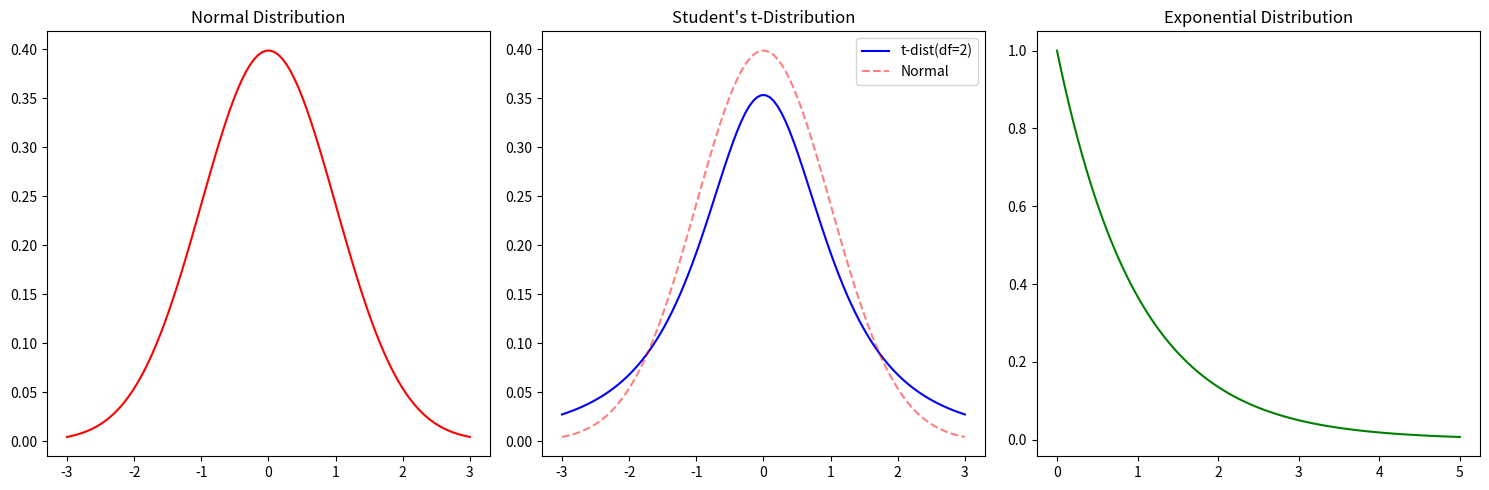

Write the Python code that produced this figure.

import numpy as np
import scipy.stats as stats
import pandas as pd
import matplotlib.pyplot as plt

def advanced_statistical_analysis():
    """Performs ANOVA, Bartlett's Test, and calculates Confidence Intervals (Lab Exp 4, 8)."""
    print("\n--- Advanced Statistical Analysis ---")
    
    # 1. Generate Data (3 groups with potentially different means)
    np.random.seed(42)
    group_A = np.random.normal(10, 2, 50)
    group_B = np.random.normal(12, 2.5, 50) # Higher mean
    group_C = np.random.normal(10.5, 2, 50)
    
    # 2. Bartlett's Test for Homogeneity of Variances
    # H0: Variances are equal.
    # H1: Variances are NOT equal.
    stat, p_val = stats.bartlett(group_A, group_B, group_C)
    print(f"Bartlett's Test: statistic={stat:.4f}, p-value={p_val:.4f}")
    if p_val > 0.05:
        print(" -> Variances are equal (Fail to reject H0). Safe to proceed with standard ANOVA.")
    else:
        print(" -> Variances are NOT equal (Reject H0). Consider Welch's ANOVA.")
        
    # 3. One-Way ANOVA
    # H0: Means are equal.
    # H1: Means are NOT equal.
    f_stat, f_p_val = stats.f_oneway(group_A, group_B, group_C)
    print(f"\nANOVA Results: F-stat={f_stat:.4f}, p-value={f_p_val:.4f}")
    if f_p_val < 0.05:
        print(" -> At least one group mean is significantly different.")
        
    # 4. Central Tendency & Confidence Intervals
    sample_mean = np.mean(group_A)
    # Calculate 95% Confidence Interval for the mean
    lower, upper = stats.t.interval(0.95, len(group_A)-1, loc=np.mean(group_A), scale=stats.sem(group_A))
    print(f"\nGroup A Statistics:")
    print(f"  Mean: {sample_mean:.2f}")
    print(f"  Std Dev: {np.std(group_A):.2f}")
    print(f"  95% Confidence Interval: ({lower:.2f}, {upper:.2f})")
    
    # 5. Skewness and Kurtosis (Symmetry/Concentration)
    skew = stats.skew(group_A)
    kurt = stats.kurtosis(group_A)
    print(f"\nDistribution Shape:")
    print(f"  Skewness: {skew:.2f} (Close to 0 is symmetric)")
    print(f"  Kurtosis: {kurt:.2f} (Close to 0 is normal-like for Fisher definition)")

def plot_distributions():
    """Visualizes different probability distributions (Unit 4 Syllabus)."""
    fig, axes = plt.subplots(1, 3, figsize=(15, 5))
    
    # Normal Distribution
    x = np.linspace(-3, 3, 100)
    axes[0].plot(x, stats.norm.pdf(x), 'r-', label='Normal(0,1)')
    axes[0].set_title('Normal Distribution')
    
    # T-Distribution (Fat tails)
    axes[1].plot(x, stats.t.pdf(x, df=2), 'b-', label='t-dist(df=2)') # Low degrees of freedom -> heavier tails
    axes[1].plot(x, stats.norm.pdf(x), 'r--', alpha=0.5, label='Normal')
    axes[1].set_title('Student\'s t-Distribution')
    axes[1].legend()
    
    # Exponential Distribution
    x_pos = np.linspace(0, 5, 100)
    axes[2].plot(x_pos, stats.expon.pdf(x_pos), 'g-', label='Exp(1)')
    axes[2].set_title('Exponential Distribution')
    
    plt.tight_layout()
    plt.savefig('probability_distributions.png')
    print("\nSaved distribution plots to 'probability_distributions.png'")

if __name__ == "__main__":
    advanced_statistical_analysis()
    plot_distributions()
